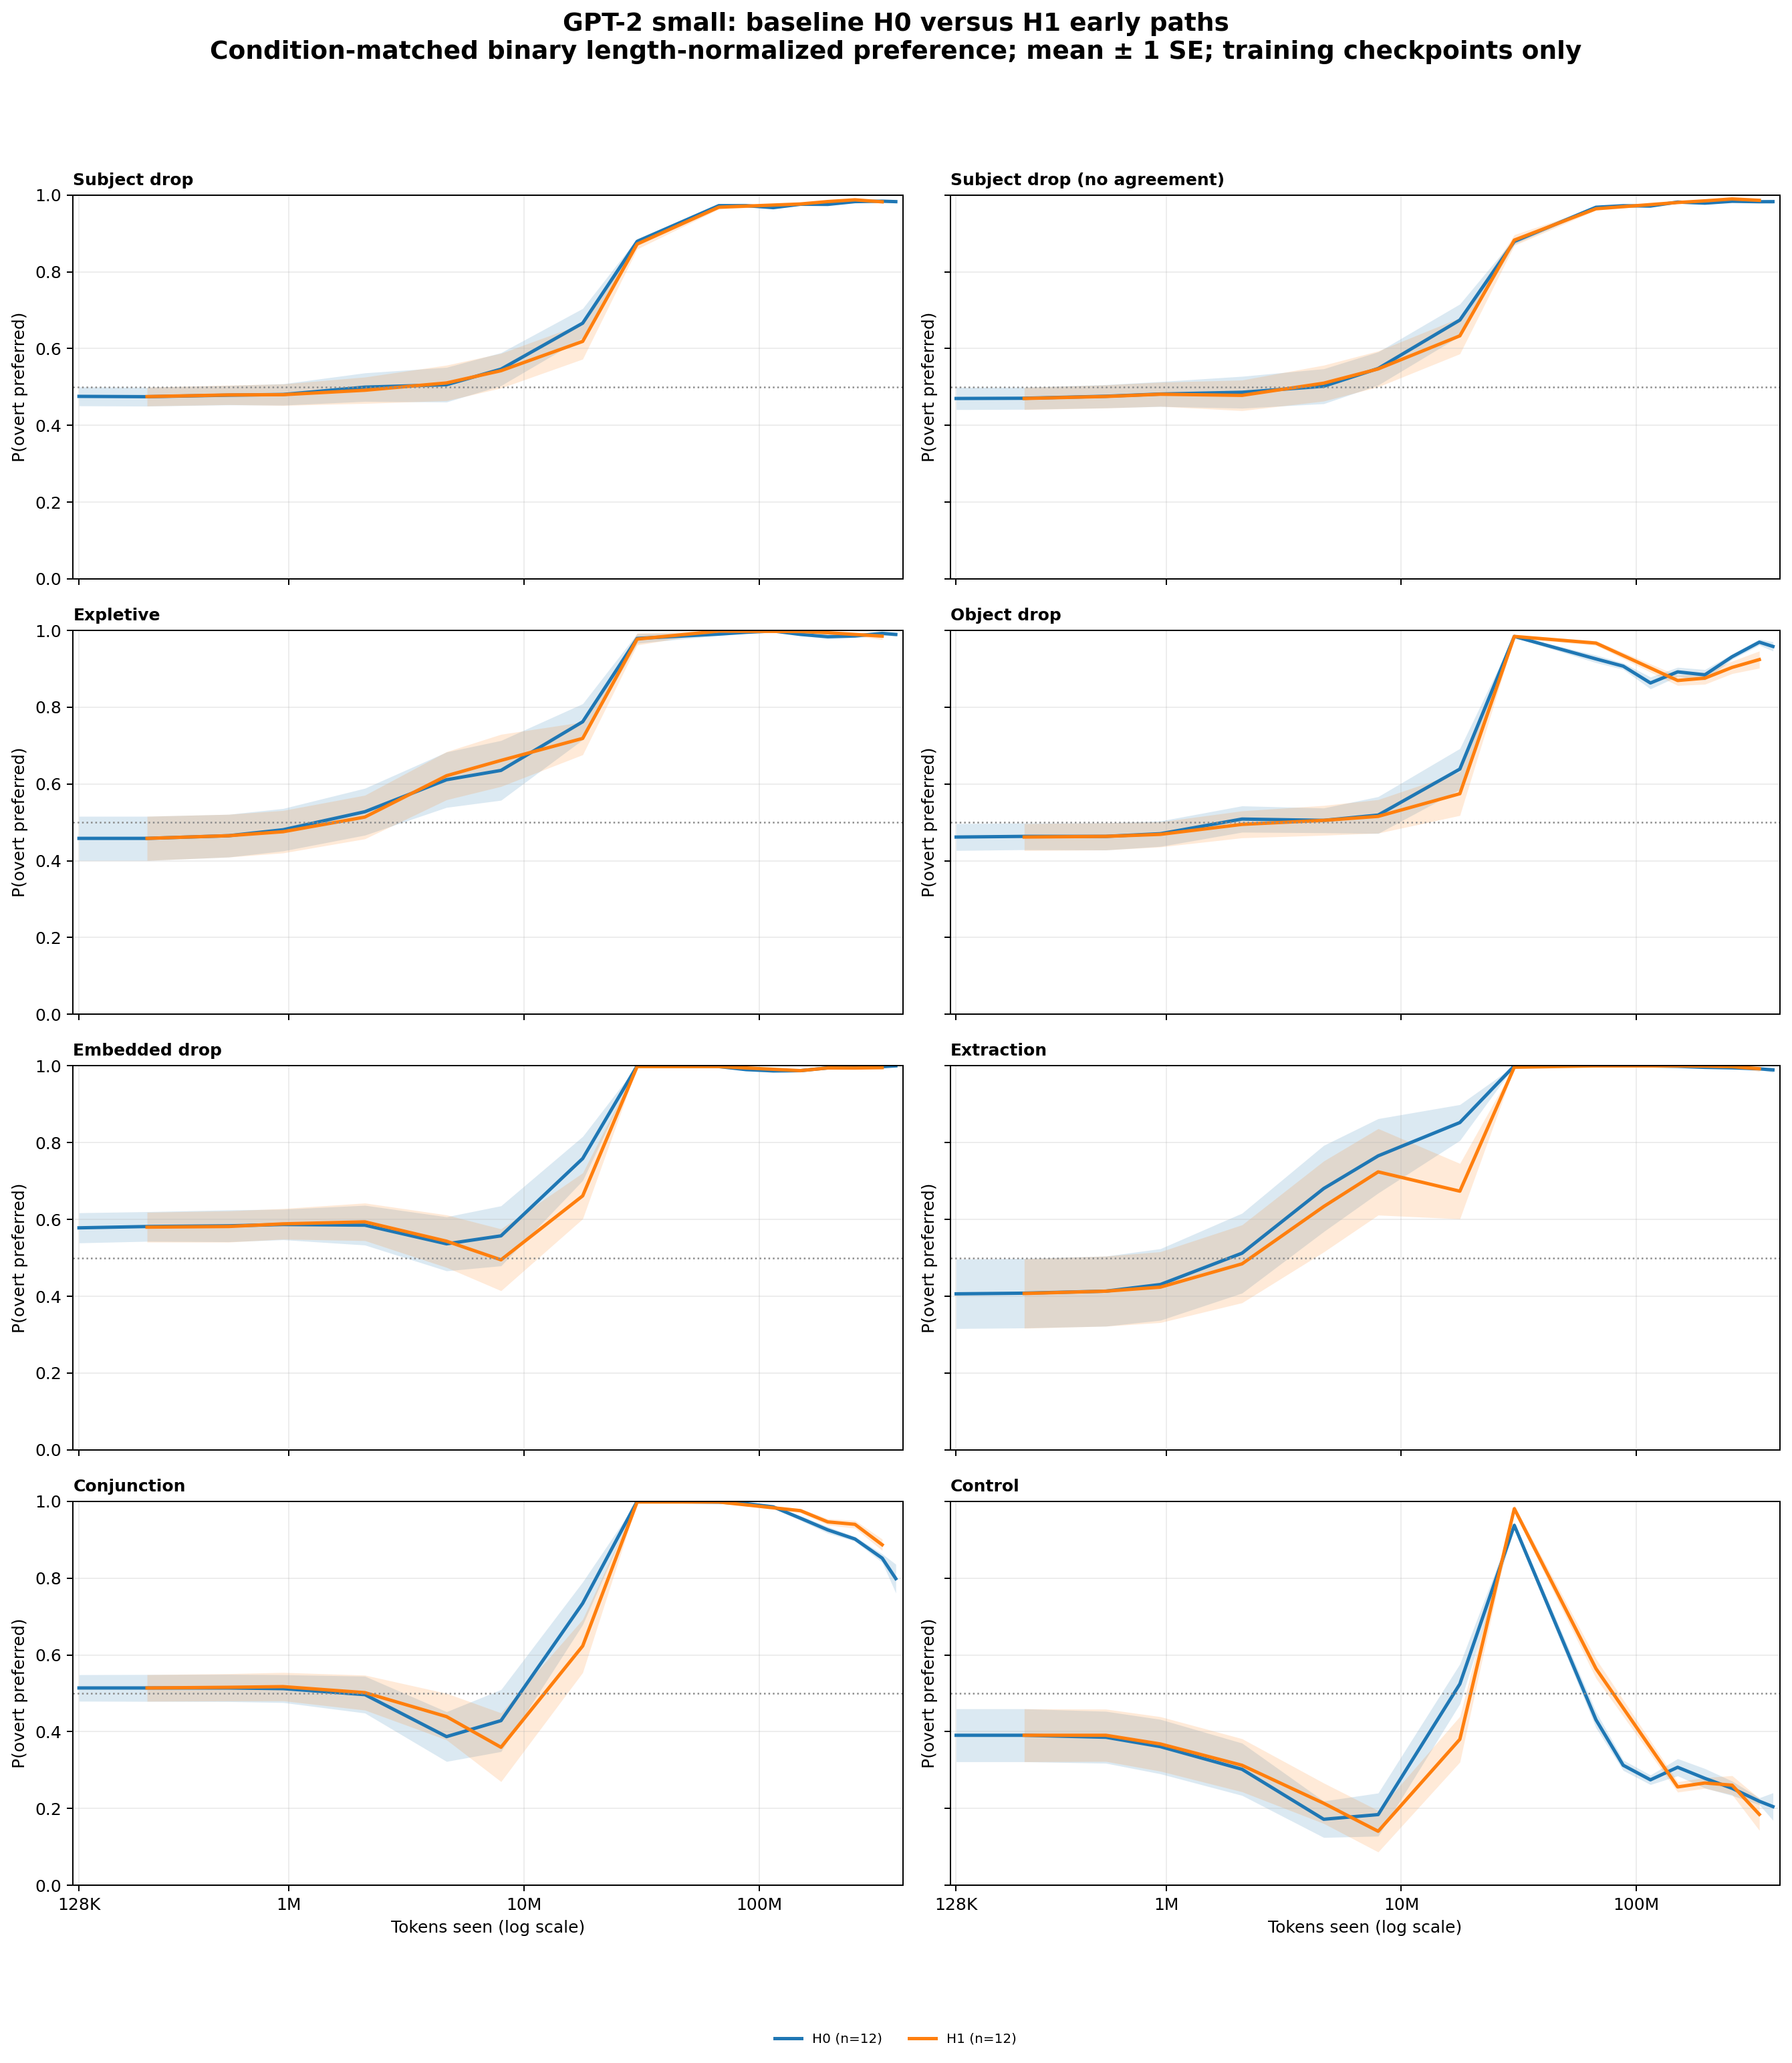

The table this chart was drawn from, first rows:
architecture, hp_label, category, seed, bin_center, preference
gpt2_small, H0, conjunction, 42, 128000, 0.4792
gpt2_small, H0, conjunction, 42, 249247, 0.4792
gpt2_small, H0, conjunction, 42, 554543, 0.4792
gpt2_small, H0, conjunction, 42, 945088, 0.4375
gpt2_small, H0, conjunction, 42, 2102699, 0.2917
gpt2_small, H0, conjunction, 42, 4678234, 0.08333
gpt2_small, H0, conjunction, 42, 7972940, 0.02083
gpt2_small, H0, conjunction, 42, 17738766, 0.3542
gpt2_small, H0, conjunction, 42, 30231520, 1.0
gpt2_small, H0, conjunction, 42, 67261240, 1.0
gpt2_small, H0, conjunction, 42, 87807813, 0.9875
gpt2_small, H0, conjunction, 42, 114630834, 0.9861
gpt2_small, H0, conjunction, 42, 149647597, 0.9618
gpt2_small, H0, conjunction, 42, 195361077, 0.8833
gpt2_small, H0, conjunction, 42, 255038846, 0.8854
gpt2_small, H0, conjunction, 42, 332946633, 0.8458
gpt2_small, H0, conjunction, 42, 380416000, 0.8125
gpt2_small, H0, conjunction, 137, 128000, 0.7083
gpt2_small, H0, conjunction, 137, 249247, 0.7083
gpt2_small, H0, conjunction, 137, 554543, 0.7083
gpt2_small, H0, conjunction, 137, 945088, 0.6875
gpt2_small, H0, conjunction, 137, 2102699, 0.6875
gpt2_small, H0, conjunction, 137, 4678234, 0.5833
gpt2_small, H0, conjunction, 137, 7972940, 0.4583
gpt2_small, H0, conjunction, 137, 17738766, 0.7708
gpt2_small, H0, conjunction, 137, 30231520, 1.0
gpt2_small, H0, conjunction, 137, 67261240, 1.0
gpt2_small, H0, conjunction, 137, 87807813, 0.9958
gpt2_small, H0, conjunction, 137, 114630834, 0.9931
gpt2_small, H0, conjunction, 137, 149647597, 0.9618
gpt2_small, H0, conjunction, 137, 195361077, 0.95
gpt2_small, H0, conjunction, 137, 255038846, 0.9028
gpt2_small, H0, conjunction, 137, 332946633, 0.8708
gpt2_small, H0, conjunction, 137, 380416000, 0.75
gpt2_small, H0, conjunction, 314159, 128000, 0.6042
gpt2_small, H0, conjunction, 314159, 249247, 0.6042
gpt2_small, H0, conjunction, 314159, 554543, 0.625
gpt2_small, H0, conjunction, 314159, 945088, 0.6667
gpt2_small, H0, conjunction, 314159, 2102699, 0.75
gpt2_small, H0, conjunction, 314159, 4678234, 0.4583
gpt2_small, H0, conjunction, 314159, 7972940, 0.2917
gpt2_small, H0, conjunction, 314159, 17738766, 0.6667
gpt2_small, H0, conjunction, 314159, 30231520, 1.0
gpt2_small, H0, conjunction, 314159, 67261240, 0.9948
gpt2_small, H0, conjunction, 314159, 87807813, 0.9958
gpt2_small, H0, conjunction, 314159, 114630834, 0.9653
gpt2_small, H0, conjunction, 314159, 149647597, 0.9757
gpt2_small, H0, conjunction, 314159, 195361077, 0.9042
gpt2_small, H0, conjunction, 314159, 255038846, 0.8819
gpt2_small, H0, conjunction, 314159, 332946633, 0.8667
gpt2_small, H0, conjunction, 314159, 380416000, 0.8333
gpt2_small, H0, conjunction, 302485963, 128000, 0.4167
gpt2_small, H0, conjunction, 302485963, 249247, 0.4167
gpt2_small, H0, conjunction, 302485963, 554543, 0.4167
gpt2_small, H0, conjunction, 302485963, 945088, 0.4167
gpt2_small, H0, conjunction, 302485963, 2102699, 0.4792
gpt2_small, H0, conjunction, 302485963, 4678234, 0.5833
gpt2_small, H0, conjunction, 302485963, 7972940, 0.8958
gpt2_small, H0, conjunction, 302485963, 17738766, 0.9792
gpt2_small, H0, conjunction, 302485963, 30231520, 1.0
... 2,644 more rows
